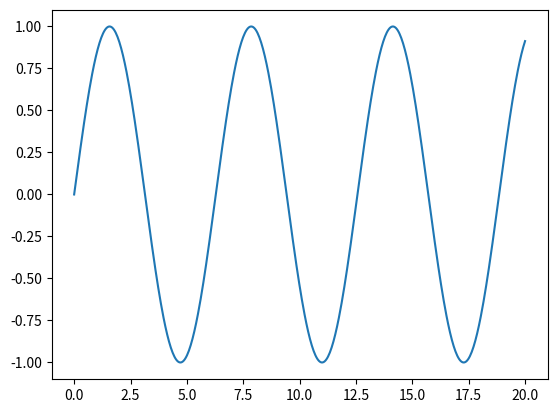

This figure's Python source:
# on Windows: open the shell as admin then: `pip install matplotlib numpy nbformat`
# on Unix: `sudo pip install matplotlib numpy nbformat`
# You might need to reload Pulsar after installation of dependencies if they are not found

import numpy as np
import matplotlib.pyplot as plt

t = np.linspace(0, 20, 500)
plt.plot(t, np.sin(t))
